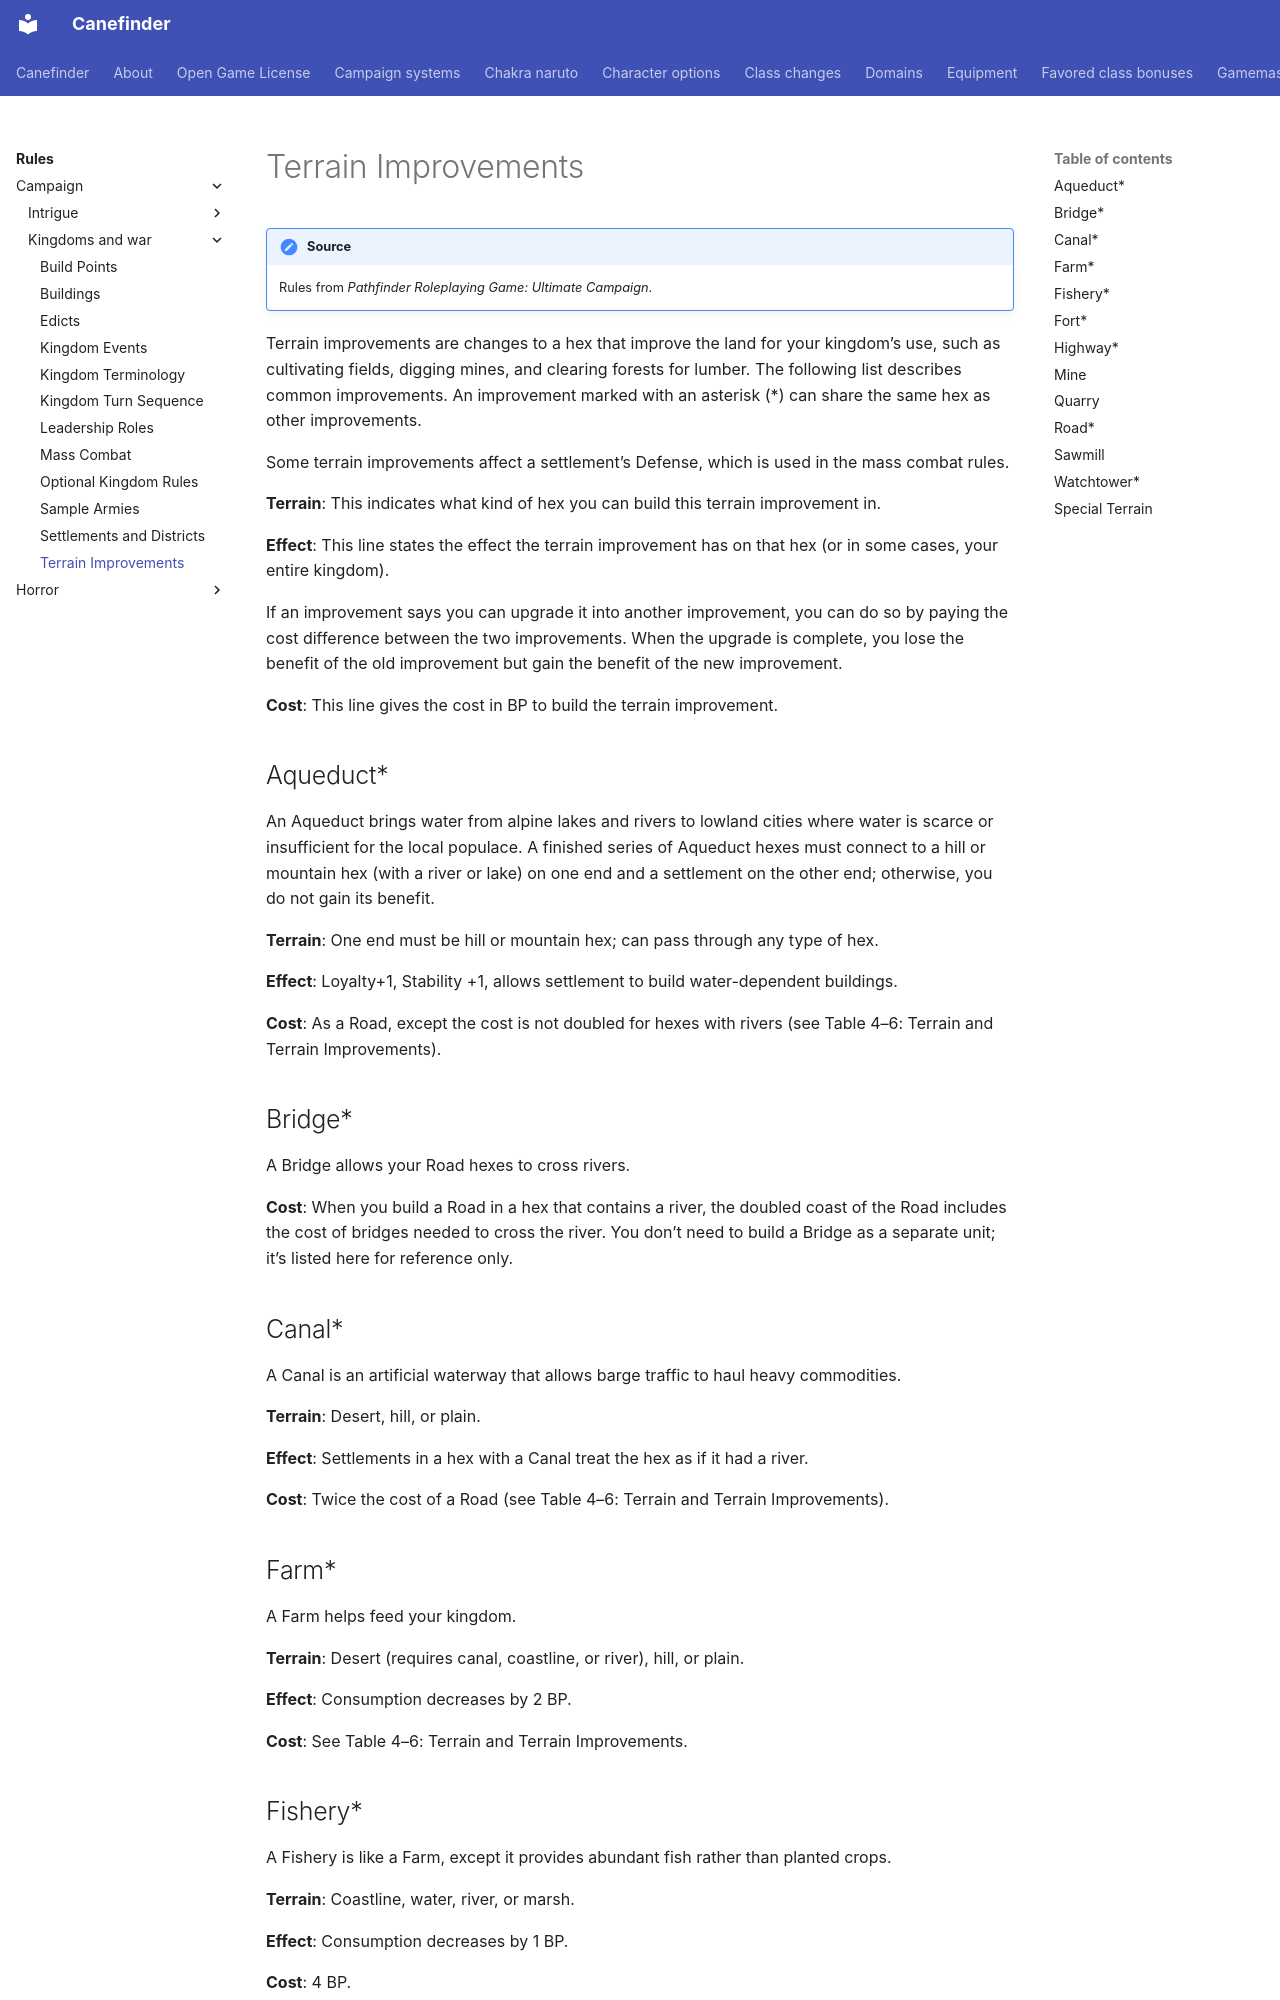

repository: canefinderhouserules/Canefinderhouserules · page: rules/campaign/kingdoms-and-war/terrain-improvements/index.html · generator: mkdocs

# Terrain Improvements

!!! note "Source"
    Rules from *Pathfinder Roleplaying Game: Ultimate Campaign*.

Terrain improvements are changes to a hex that improve the land for your kingdom’s use, such as cultivating fields, digging mines, and clearing forests for lumber. The following list describes common improvements. An improvement marked with an asterisk (*) can share the same hex as other improvements.

Some terrain improvements affect a settlement’s Defense, which is used in the mass combat rules.

**Terrain**: This indicates what kind of hex you can build this terrain improvement in.

**Effect**: This line states the effect the terrain improvement has on that hex (or in some cases, your entire kingdom).

If an improvement says you can upgrade it into another improvement, you can do so by paying the cost difference between the two improvements. When the upgrade is complete, you lose the benefit of the old improvement but gain the benefit of the new improvement.

**Cost**: This line gives the cost in BP to build the terrain improvement.

## Aqueduct\*

An Aqueduct brings water from alpine lakes and rivers to lowland cities where water is scarce or insufficient for the local populace. A finished series of Aqueduct hexes must connect to a hill or mountain hex (with a river or lake) on one end and a settlement on the other end; otherwise, you do not gain its benefit.

**Terrain**: One end must be hill or mountain hex; can pass through any type of hex.

**Effect**: Loyalty+1, Stability +1, allows settlement to build water-dependent buildings.

**Cost**: As a Road, except the cost is not doubled for hexes with rivers (see Table 4–6: Terrain and Terrain Improvements).

## Bridge\*

A Bridge allows your Road hexes to cross rivers.

**Cost**: When you build a Road in a hex that contains a river, the doubled coast of the Road includes the cost of bridges needed to cross the river. You don’t need to build a Bridge as a separate unit; it’s listed here for reference only.

## Canal\*

A Canal is an artificial waterway that allows barge traffic to haul heavy commodities.

**Terrain**: Desert, hill, or plain.

**Effect**: Settlements in a hex with a Canal treat the hex as if it had a river.

**Cost**: Twice the cost of a Road (see Table 4–6: Terrain and Terrain Improvements).

## Farm\*

A Farm helps feed your kingdom.

**Terrain**: Desert (requires canal, coastline, or river), hill, or plain.

**Effect**: Consumption decreases by 2 BP.

**Cost**: See Table 4–6: Terrain and Terrain Improvements.

## Fishery\*

A Fishery is like a Farm, except it provides abundant fish rather than planted crops.

**Terrain**: Coastline, water, river, or marsh.

**Effect**: Consumption decreases by 1 BP.

**Cost**: 4 BP.

## Fort\*

A Fort is a walled encampment for military forces outside a settlement. You can upgrade a Watchtower to a Fort (Unrest decreases when you do so, just as if you had built the Fort from scratch).

**Terrain**: Any land.

**Effect**: Stability +2, Defense +4, increase Consumption by 1 BP; Unrest decreases by 1 when completed. If this hex becomes a settlement, this improvement counts as one Barracks and one Stables building.

**Cost**: 24 BP.
